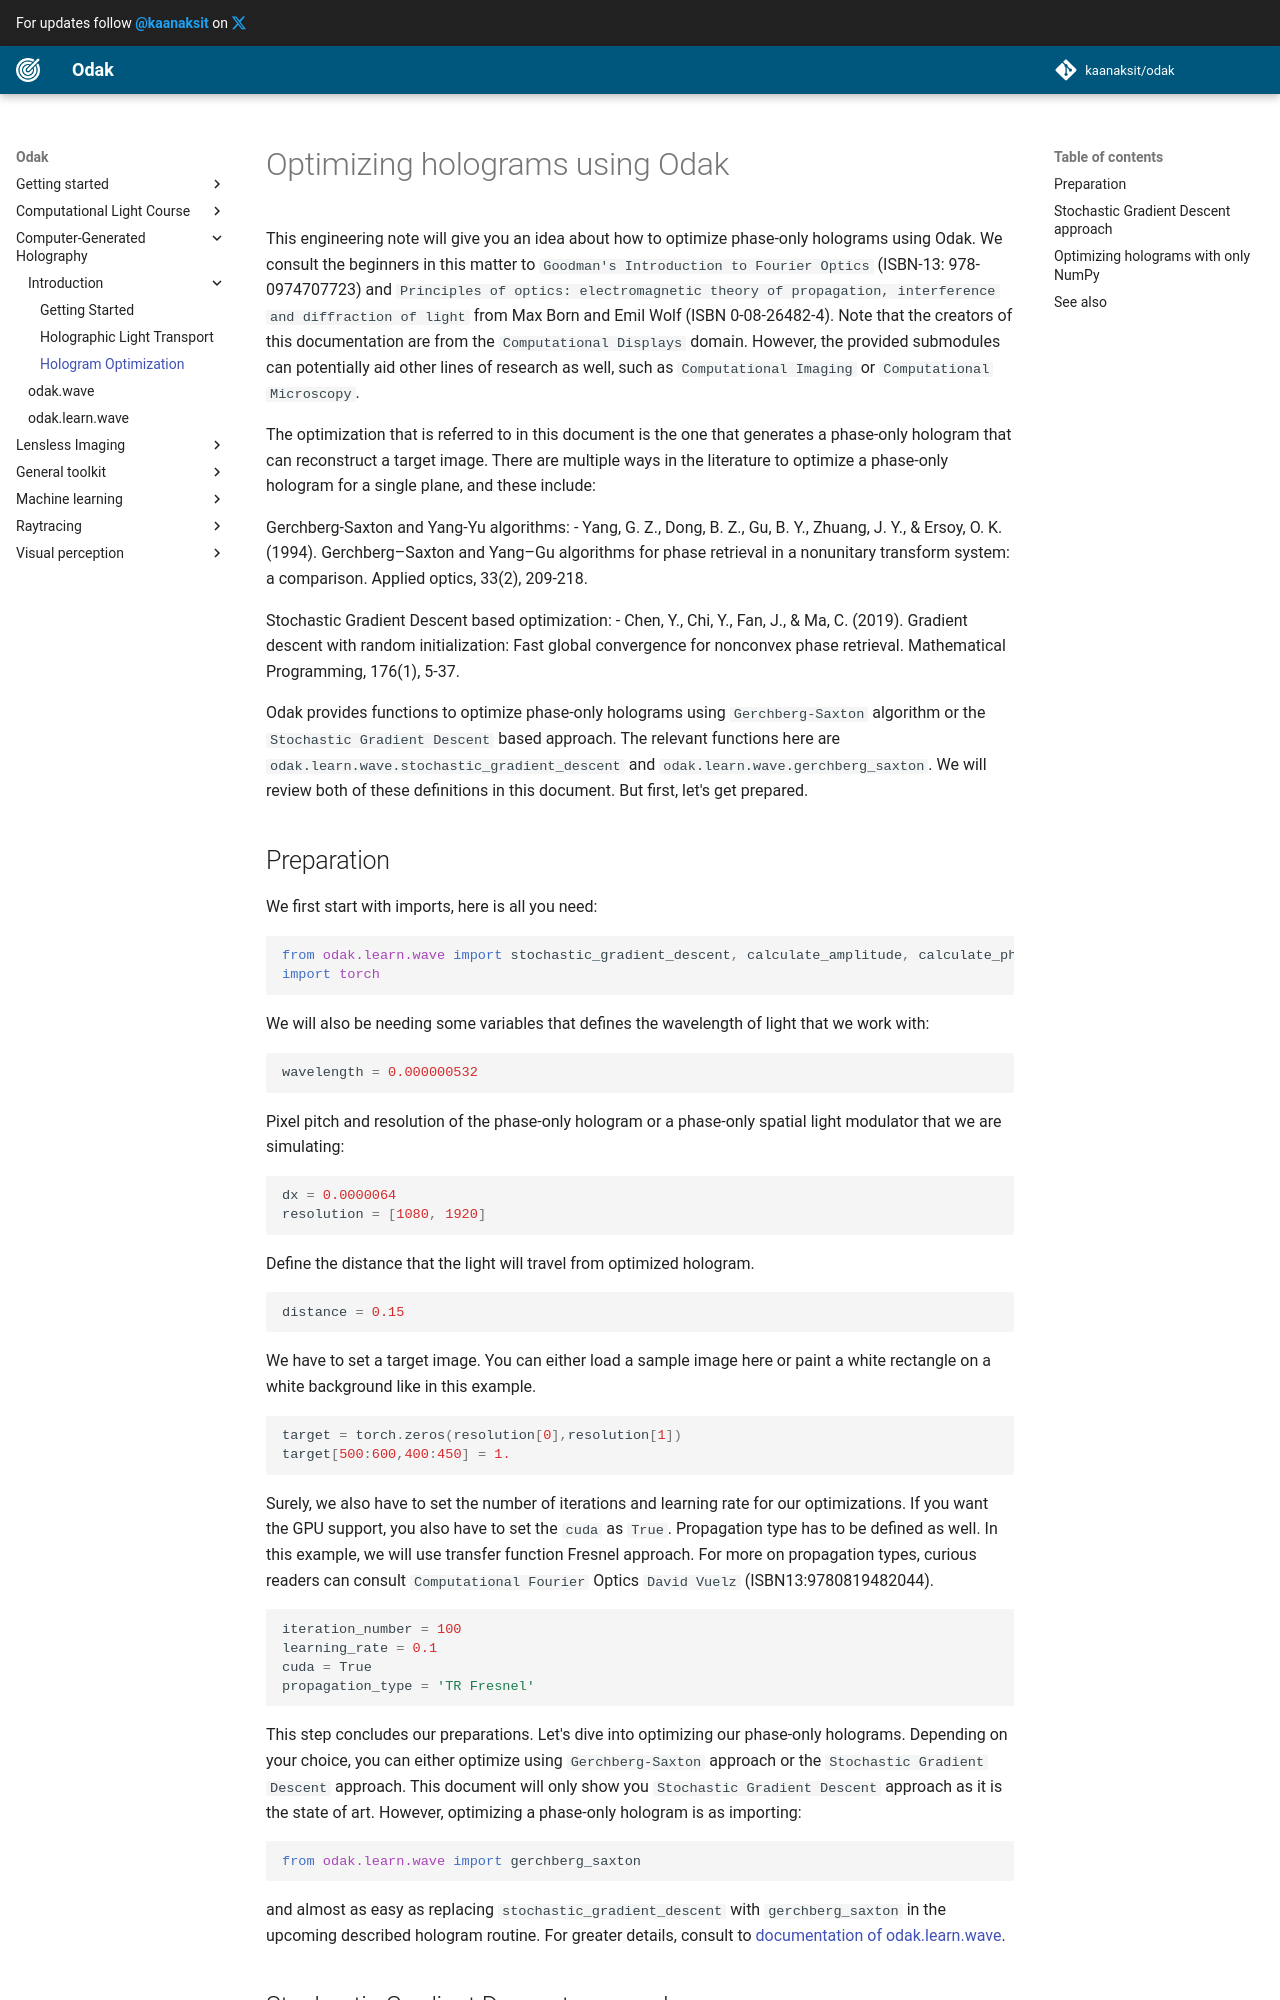

repository: kaanaksit/odak · page: notes/optimizing_holograms_using_odak/index.html · generator: mkdocs

# Optimizing holograms using Odak

This engineering note will give you an idea about how to optimize phase-only holograms using Odak.
We consult the beginners in this matter to `Goodman's Introduction to Fourier Optics` (ISBN-13:  978-0974707723) and `Principles of optics: electromagnetic theory of propagation, interference and diffraction of light` from Max Born and Emil Wolf (ISBN 0-08-26482-4).
Note that the creators of this documentation are from the `Computational Displays` domain.
However, the provided submodules can potentially aid other lines of research as well, such as `Computational Imaging` or `Computational Microscopy`.

The optimization that is referred to in this document is the one that generates a phase-only hologram that can reconstruct a target image.
There are multiple ways in the literature to optimize a phase-only hologram for a single plane, and these include:

Gerchberg-Saxton and Yang-Yu algorithms:
- Yang, G. Z., Dong, B. Z., Gu, B. Y., Zhuang, J. Y., & Ersoy, O. K. (1994). Gerchberg–Saxton and Yang–Gu algorithms for phase retrieval in a nonunitary transform system: a comparison. Applied optics, 33(2), 209-218.

Stochastic Gradient Descent based optimization:
- Chen, Y., Chi, Y., Fan, J., & Ma, C. (2019). Gradient descent with random initialization: Fast global convergence for nonconvex phase retrieval. Mathematical Programming, 176(1), 5-37.

Odak provides functions to optimize phase-only holograms using `Gerchberg-Saxton` algorithm or the `Stochastic Gradient Descent` based approach.
The relevant functions here are `odak.learn.wave.stochastic_gradient_descent` and `odak.learn.wave.gerchberg_saxton`.
We will review both of these definitions in this document.
But first, let's get prepared.
